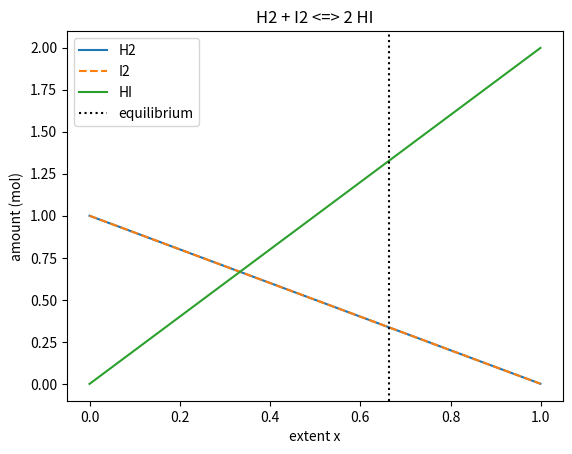

Recreate this plot in Python.
"""
PW2 Lab B Part 4 -- chemical equilibrium via the equilibrium constant K.

Reaction  H2 + I2 <=> 2 HI, starting from 1 mol H2 and 1 mol I2.
As the reaction proceeds by an extent x:  H2 = 1-x,  I2 = 1-x,  HI = 2x.
At equilibrium the composition satisfies the equilibrium constant
        K = [HI]^2 / ([H2][I2]) = (2x)^2 / ((1-x)(1-x)).
Given K, find the extent x. Solve it TWO ways and compare.
Run:  python equilibrium.py
"""
import numpy as np
import matplotlib.pyplot as plt
from scipy.optimize import newton, minimize

K = 15.6
a = b = 1.0

# TODO 1: write k_imbalance(x) = (2x)^2/((a-x)(b-x)) - K.
#         It equals zero exactly at equilibrium.
def k_imbalance(x):
    return (2*x)**2 / ((a - x) * (b - x)) - K

# TODO 2 (method 1): use scipy.optimize.newton to find the root of k_imbalance
#         (start x0=0.5). This is root-finding.
x_newton = newton(k_imbalance, 0.5)

# TODO 3 (method 2): use scipy.optimize.minimize to minimise k_imbalance(x)**2
#         (method "SLSQP", bounds [(0, 0.999)], x0=[0.5]). Print both answers
#         and confirm they agree.
result = minimize(lambda x: k_imbalance(x[0])**2, x0=[0.5],
                  method="SLSQP", bounds=[(0, 0.999)])
x_slsqp = result.x[0]
print("Newton x:", x_newton)
print("SLSQP x: ", x_slsqp)

# TODO 4: report the equilibrium amounts (H2, I2, HI), and plot how the three
#         amounts change with the extent x, marking the equilibrium. Save
#         equilibrium.png.
H2 = a - x_newton
I2 = b - x_newton
HI = 2 * x_newton
print("H2 =", H2, "mol")
print("I2 =", I2, "mol")
print("HI =", HI, "mol")

x_values = np.linspace(0, 0.999, 200)
plt.plot(x_values, a - x_values, label="H2")
plt.plot(x_values, b - x_values, "--", label="I2")
plt.plot(x_values, 2 * x_values, label="HI")
plt.axvline(x_newton, color="black", linestyle=":", label="equilibrium")
plt.xlabel("extent x")
plt.ylabel("amount (mol)")
plt.title("H2 + I2 <=> 2 HI")
plt.legend()
plt.savefig("equilibrium.png")
